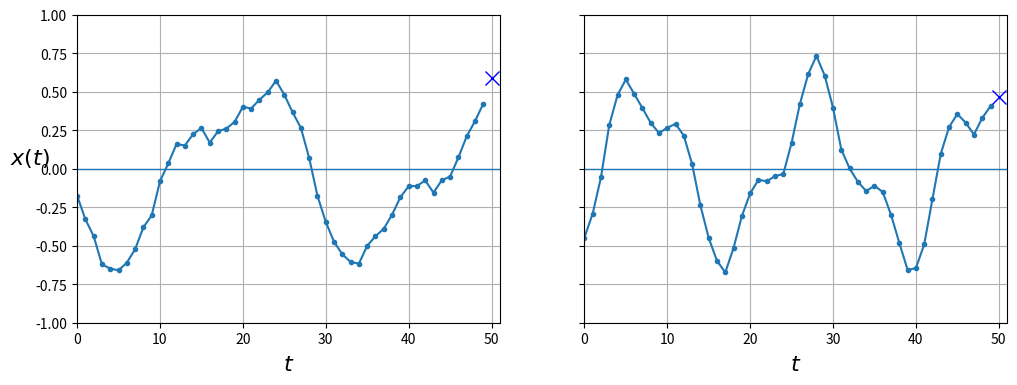

Reproduce this figure in Python.
import matplotlib.pyplot as plt
import numpy as np

def generate_time_series(batch_size, number_of_steps):
    frequency1, frequency2, offsets1, offsets2 = np.random.rand(4, batch_size, 1)
    time = np.linspace(0, 1, number_of_steps)

    series = 0.5 * np.sin((time - offsets1) * (frequency1 * 10 + 10))  # wave 1
    series += 0.2 * np.sin((time - offsets2) * (frequency2 * 20 + 20)) # + wave 2
    series += 0.1 * (np.random.rand(batch_size, number_of_steps) - 0.5) # + noise

    return series[..., np.newaxis].astype(np.float32)

number_of_steps = 50
series = generate_time_series(batch_size=10000, number_of_steps=number_of_steps + 1)

X_train, y_train = series[:7000, :number_of_steps], series[:7000, -1]
X_valid, y_valid = series[7000:9000, :number_of_steps], series[7000:9000, -1]
X_test, y_test = series[9000:, :number_of_steps], series[9000:, -1]

def plot_series(series, y=None, y_pred=None, x_label="$t$", y_label="$x(t)$"):
    plt.plot(series, ".-")
    if y is not None:
        plt.plot(number_of_steps, y, "bx", markersize=10)
    if y_pred is not None:
        plt.plot(number_of_steps, y_pred, "ro")
    plt.grid(True)
    if x_label:
        plt.xlabel(x_label, fontsize=16)
    if y_label:
        plt.ylabel(y_label, fontsize=16, rotation=0)
    plt.hlines(0, 0, 100, linewidth=1)
    plt.axis([0, number_of_steps + 1, -1, 1])


fig, axes = plt.subplots(nrows=1, ncols=2, sharey=True, figsize=(12, 4))

for col in range(2):
    plt.sca(axes[col])
    plot_series(X_valid[col, :, 0], y_valid[col, 0],
                y_label=("$x(t)$" if col == 0 else None))

plt.savefig("Book_cover.jpg")
plt.show()
